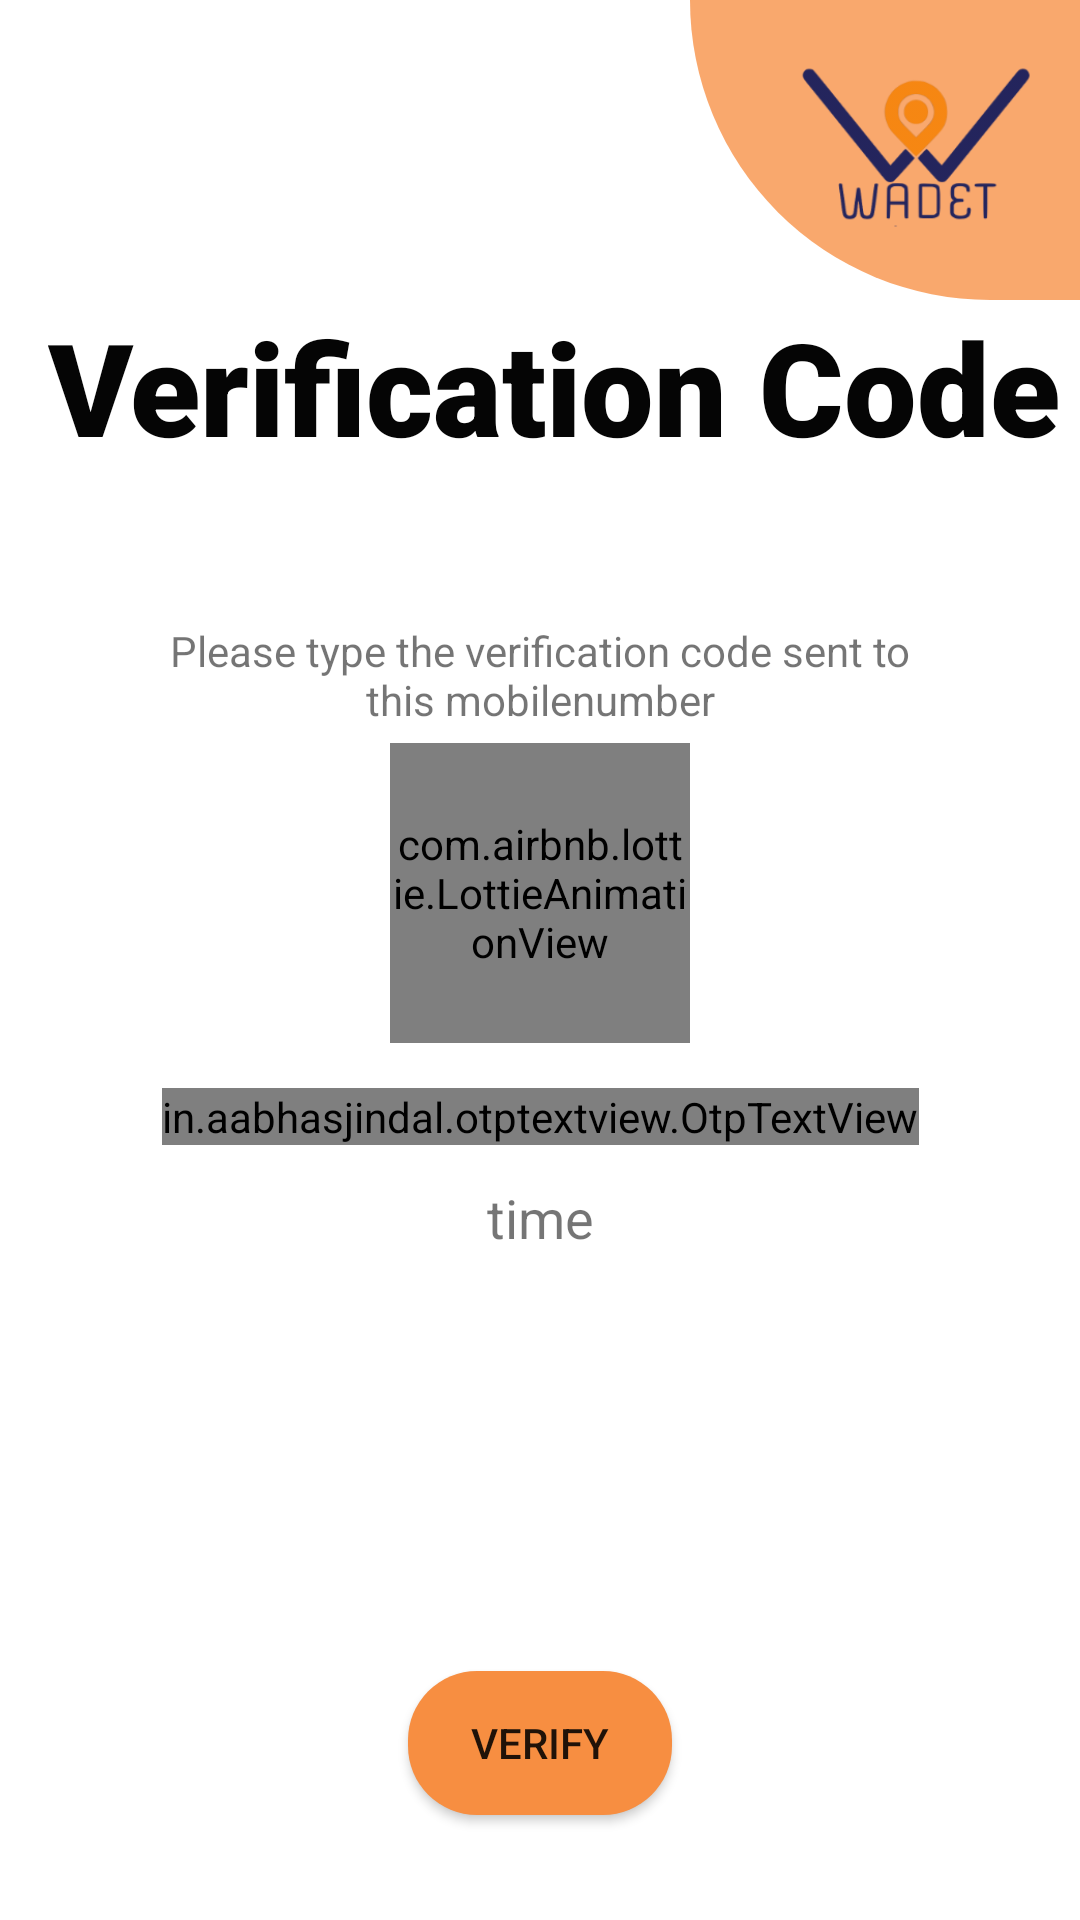

Produce the Android XML layout that renders to this screen, including the resource entries it uses.
<!-- AndroidManifest.xml: application theme Theme.WedetMehed -->
<!-- res/layout/activity_verify_phone.xml -->
<?xml version="1.0" encoding="utf-8"?>
<androidx.constraintlayout.widget.ConstraintLayout xmlns:android="http://schemas.android.com/apk/res/android"
    xmlns:app="http://schemas.android.com/apk/res-auto"
    xmlns:tools="http://schemas.android.com/tools"
    android:layout_width="match_parent"
    android:layout_height="match_parent"
    tools:context=".VerifyPhoneActivity">

    <RelativeLayout
        android:id="@+id/relativeLayout"
        android:layout_width="match_parent"
        android:layout_height="100dp"
        app:layout_constraintEnd_toEndOf="parent"
        app:layout_constraintStart_toStartOf="parent"
        app:layout_constraintTop_toTopOf="parent">

        <ImageView
            android:layout_width="wrap_content"
            android:layout_height="wrap_content"
            android:layout_alignParentEnd="true"
            android:background="@drawable/loginandverfiy" />

        <ImageView
            android:layout_width="90dp"
            android:layout_height="90dp"
            android:layout_alignParentEnd="true"
            android:layout_margin="12dp"
            android:src="@drawable/wedetlogologinpage" />
    </RelativeLayout>
    <TextView
        android:layout_width="wrap_content"
        android:layout_height="wrap_content"
        android:layout_marginStart="16dp"
        android:fontFamily="sans-serif-black"
        android:text="@string/verification_code"
        android:textAppearance="@style/TextAppearance.AppCompat.Medium"
        android:textColor="#050505"
        android:textSize="43sp"
        android:id="@+id/text"
        app:layout_constraintStart_toStartOf="parent"
        app:layout_constraintTop_toBottomOf="@+id/relativeLayout" />
    <TextView
        android:layout_width="250dp"
        android:layout_height="wrap_content"
        android:text="@string/please_type_the_verification_code_sent_to_this_mobilenumber"
        android:textAlignment="center"
        android:id="@+id/addphonetext"
        android:layout_marginTop="50dp"
        app:layout_constraintStart_toStartOf="parent"
        app:layout_constraintEnd_toEndOf="parent"
        app:layout_constraintTop_toBottomOf="@+id/text"/>

<com.airbnb.lottie.LottieAnimationView
    android:layout_width="100dp"
    android:layout_height="100dp"
    app:layout_constraintTop_toBottomOf="@+id/addphonetext"
    app:layout_constraintStart_toStartOf="parent"
    app:layout_constraintEnd_toEndOf="parent"
    android:layout_marginTop="5dp"
    app:lottie_loop="true"
    app:lottie_rawRes="@raw/chatbutton"
    app:lottie_autoPlay="true"
    android:id="@+id/animation"
    />
    <in.aabhasjindal.otptextview.OtpTextView
        android:layout_width="wrap_content"
        android:layout_height="wrap_content"
        app:layout_constraintTop_toBottomOf="@+id/animation"
        android:layout_marginTop="15dp"
        app:otp_box_background="@drawable/otp_background"
        app:layout_constraintStart_toStartOf="parent"
        app:layout_constraintEnd_toEndOf="parent"
        app:length="6"
        app:otp_text_size="18sp"
        android:id="@+id/otpview"
        />

    <TextView
        android:id="@+id/timer"
        android:layout_width="wrap_content"
        android:layout_height="wrap_content"
        android:layout_marginTop="12dp"
        android:text="time"
        android:textSize="18sp"
        app:layout_constraintEnd_toEndOf="parent"
        app:layout_constraintStart_toStartOf="parent"
        app:layout_constraintTop_toBottomOf="@id/otpview" />

    <Button
        android:id="@+id/resend"
        android:layout_width="wrap_content"
        android:layout_height="wrap_content"
        android:layout_marginTop="16dp"
        android:background="@color/transparent"
        android:drawableStart="@drawable/ic_baseline_replay_24"
        android:text="@string/resend"
        android:visibility="invisible"
        app:layout_constraintEnd_toEndOf="parent"
        app:layout_constraintStart_toStartOf="parent"
        app:layout_constraintTop_toBottomOf="@+id/timer" />

    <Button
        android:id="@+id/verfiyphonenbutton"
        android:layout_width="wrap_content"
        android:layout_height="wrap_content"
        android:layout_margin="35dp"
        android:background="@drawable/button_background"
        android:text="VERIFY"
        app:layout_constraintBottom_toBottomOf="parent"
        app:layout_constraintEnd_toEndOf="parent"
        app:layout_constraintStart_toStartOf="parent" />
</androidx.constraintlayout.widget.ConstraintLayout>
<!-- resources referenced by this layout -->
<resources>
  <!-- drawable button_background (drawable) -->
  <?xml version="1.0" encoding="utf-8"?>
  <shape xmlns:android="http://schemas.android.com/apk/res/android">
  <solid android:color="#F78E41"/>
      <corners android:radius="23dp"/>
  </shape>
  <!-- drawable loginandverfiy (drawable) -->
  <?xml version="1.0" encoding="utf-8"?>
  <shape xmlns:android="http://schemas.android.com/apk/res/android">
  <solid android:color="#C3F78E41"/>
      <size android:width="130dp"
          android:height="100dp"/>
      <corners android:bottomLeftRadius="190dp"
          />
  </shape>
  <!-- drawable otp_background (drawable) -->
  <?xml version="1.0" encoding="utf-8"?>
  <shape xmlns:android="http://schemas.android.com/apk/res/android">
      <solid android:color="#DAD4D4"/>
  
  </shape>
  <!-- drawable wedetlogologinpage: png bitmap (drawable, 19628 bytes) -->
  <string name="please_type_the_verification_code_sent_to_this_mobilenumber">Please type the verification code sent to this mobilenumber</string>
  <string name="resend">Resend</string>
  <string name="verification_code">Verification Code</string>
  <style name="Theme.WedetMehed" parent="@style/Theme.MaterialComponents.DayNight.NoActionBar">
          
          <item name="colorPrimary">@color/purple_500</item>
          <item name="colorPrimaryVariant">@color/purple_700</item>
          <item name="colorOnPrimary">@color/white</item>
          
          <item name="colorSecondary">@color/teal_200</item>
          <item name="colorSecondaryVariant">@color/teal_700</item>
          <item name="colorOnSecondary">@color/black</item>
          
          <item name="android:statusBarColor" tools:targetApi="l">?attr/colorPrimaryVariant</item>
          
          <item name="materialCalendarStyle">@style/Widget.MaterialComponents.MaterialCalendar</item>
          <item name="materialCalendarFullscreenTheme">@style/ThemeOverlay.MaterialComponents.MaterialCalendar.Fullscreen</item>
          <item name="materialCalendarTheme">@style/ThemeOverlay.MaterialComponents.MaterialCalendar</item>
          <item name="android:windowFullscreen">true</item>
      </style>
  <color name="purple_500">#F78E41</color>
  <color name="purple_700">#FF3700B3</color>
  <color name="white">#FFFFFFFF</color>
  <color name="teal_200">#FF03DAC5</color>
  <color name="teal_700">#FF018786</color>
  <color name="black">#FF000000</color>
</resources>
